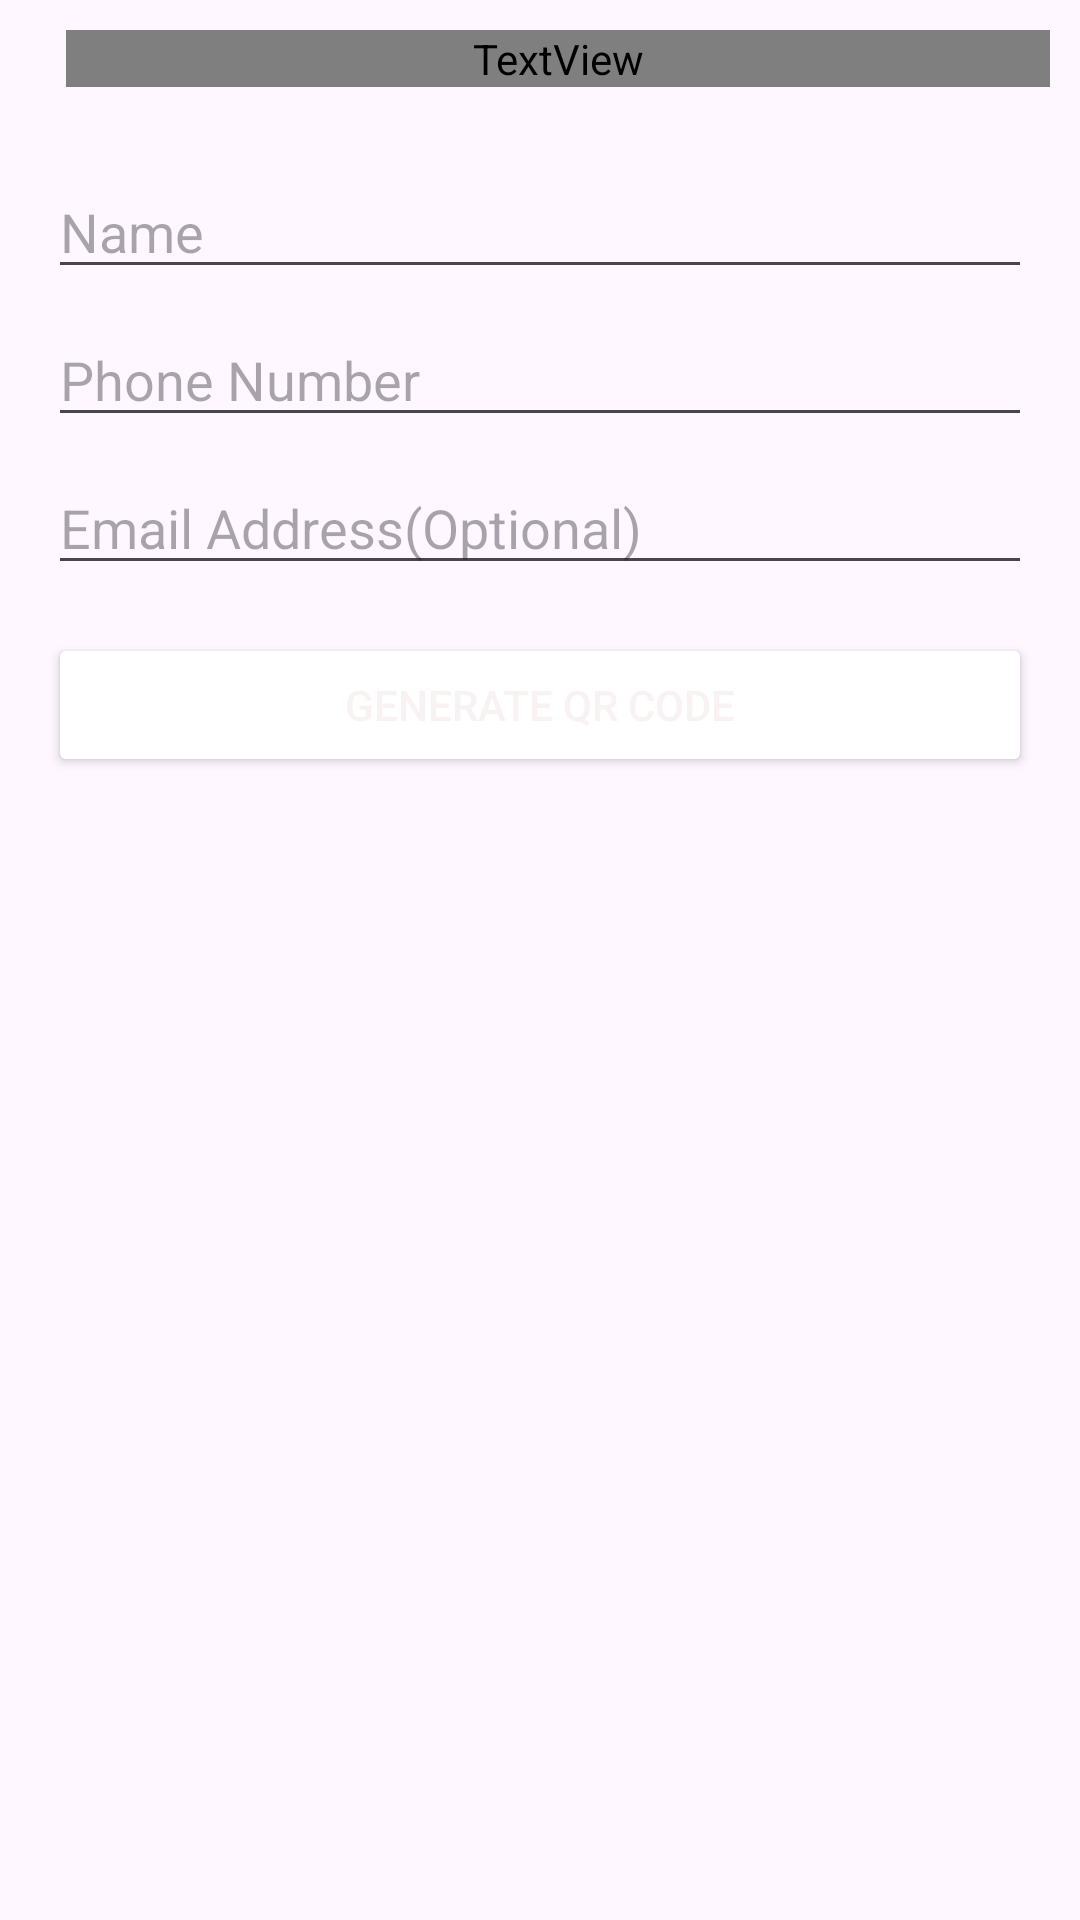

Reconstruct the res/layout file that produces this screen, plus the resources it refers to.
<!-- AndroidManifest.xml: application theme Theme.ContactSharingQr -->
<!-- res/layout/fragment_qrgen.xml -->
<LinearLayout xmlns:android="http://schemas.android.com/apk/res/android"
    android:layout_width="match_parent"
    android:layout_height="match_parent"
    android:orientation="vertical">

    
    <include layout="@layout/header_layout" />
    <include layout="@layout/qrgen_layout" />

</LinearLayout>
<!-- res/layout/header_layout.xml (included above) -->
<LinearLayout xmlns:android="http://schemas.android.com/apk/res/android"
    android:layout_width="match_parent"
    android:layout_height="wrap_content"
    android:background="@color/lavender"
    android:orientation="horizontal"
    android:padding="10dp">

    <TextView
        android:layout_width="match_parent"
        android:layout_height="wrap_content"
        android:layout_marginStart="12dp"
        android:layout_weight="1"
        android:fontFamily="@font/caudex"
        android:gravity="center_vertical"
        android:text="Snap Share Contacts"
        android:textAppearance="@style/TextAppearance.AppCompat.Body1"
        android:textColor="@color/white"
        android:textSize="24sp"
        android:textStyle="bold" />
</LinearLayout>
<!-- res/layout/qrgen_layout.xml (included above) -->
<LinearLayout xmlns:android="http://schemas.android.com/apk/res/android"
    android:layout_width="match_parent"
    android:layout_height="wrap_content"
    android:orientation="vertical"
    android:padding="16dp">

    

    
    <EditText
        android:id="@+id/editTextName"
        android:layout_width="match_parent"
        android:layout_height="wrap_content"
        android:hint="Name"
        android:inputType="textPersonName" />

    
    <EditText
        android:id="@+id/editTextPhone"
        android:layout_width="match_parent"
        android:layout_height="wrap_content"
        android:layout_marginTop="8dp"
        android:hint="Phone Number"
        android:inputType="phone" />

    
    <EditText
        android:id="@+id/editTextEmail"
        android:layout_width="match_parent"
        android:layout_height="wrap_content"
        android:layout_marginTop="8dp"
        android:hint="Email Address(Optional)"
        android:inputType="textEmailAddress" />

    
    <Button
        android:id="@+id/btnGenerateQR"
        android:layout_width="match_parent"
        android:layout_height="wrap_content"
        android:layout_marginTop="16dp"
        android:backgroundTint="@color/lavender"
        android:text="Generate QR Code"
        android:textColor="#F8F2F2" />

    
    <ImageView
        android:id="@+id/imageViewQR"
        android:layout_width="match_parent"
        android:layout_height="wrap_content"
        android:layout_marginTop="16dp"
        android:layout_marginBottom="16dp"
        android:adjustViewBounds="true"
        android:scaleType="fitCenter" />
</LinearLayout>
<!-- resources referenced by this layout -->
<resources>
  <style name="Theme.ContactSharingQr" parent="Base.Theme.ContactSharingQr" />
  <style name="Base.Theme.ContactSharingQr" parent="Theme.Material3.DayNight.NoActionBar">
          <item name="android:statusBarColor">@android:color/transparent</item>
          <item name="android:windowLightStatusBar">true</item>
          <item name="android:windowDrawsSystemBarBackgrounds">true</item>
          
          
          <item name="colorPrimary">@color/lavender</item>
          <item name="colorPrimaryVariant">@color/lavender</item>
          <item name="colorOnPrimary">@color/white</item>
          
          <item name="colorSecondary">@color/teal_200</item>
          <item name="colorSecondaryVariant">@color/teal_700</item>
          <item name="colorOnSecondary">@color/black</item>
          
          
      </style>
  <!-- not gathered from this repository: default colours our renderer supplied (Android Studio template values) -->
  <color name="teal_200">#FF03DAC5</color>
  <color name="teal_700">#FF018786</color>
  <color name="black">#FF000000</color>
  <color name="white">#FFFFFFFF</color>
</resources>
